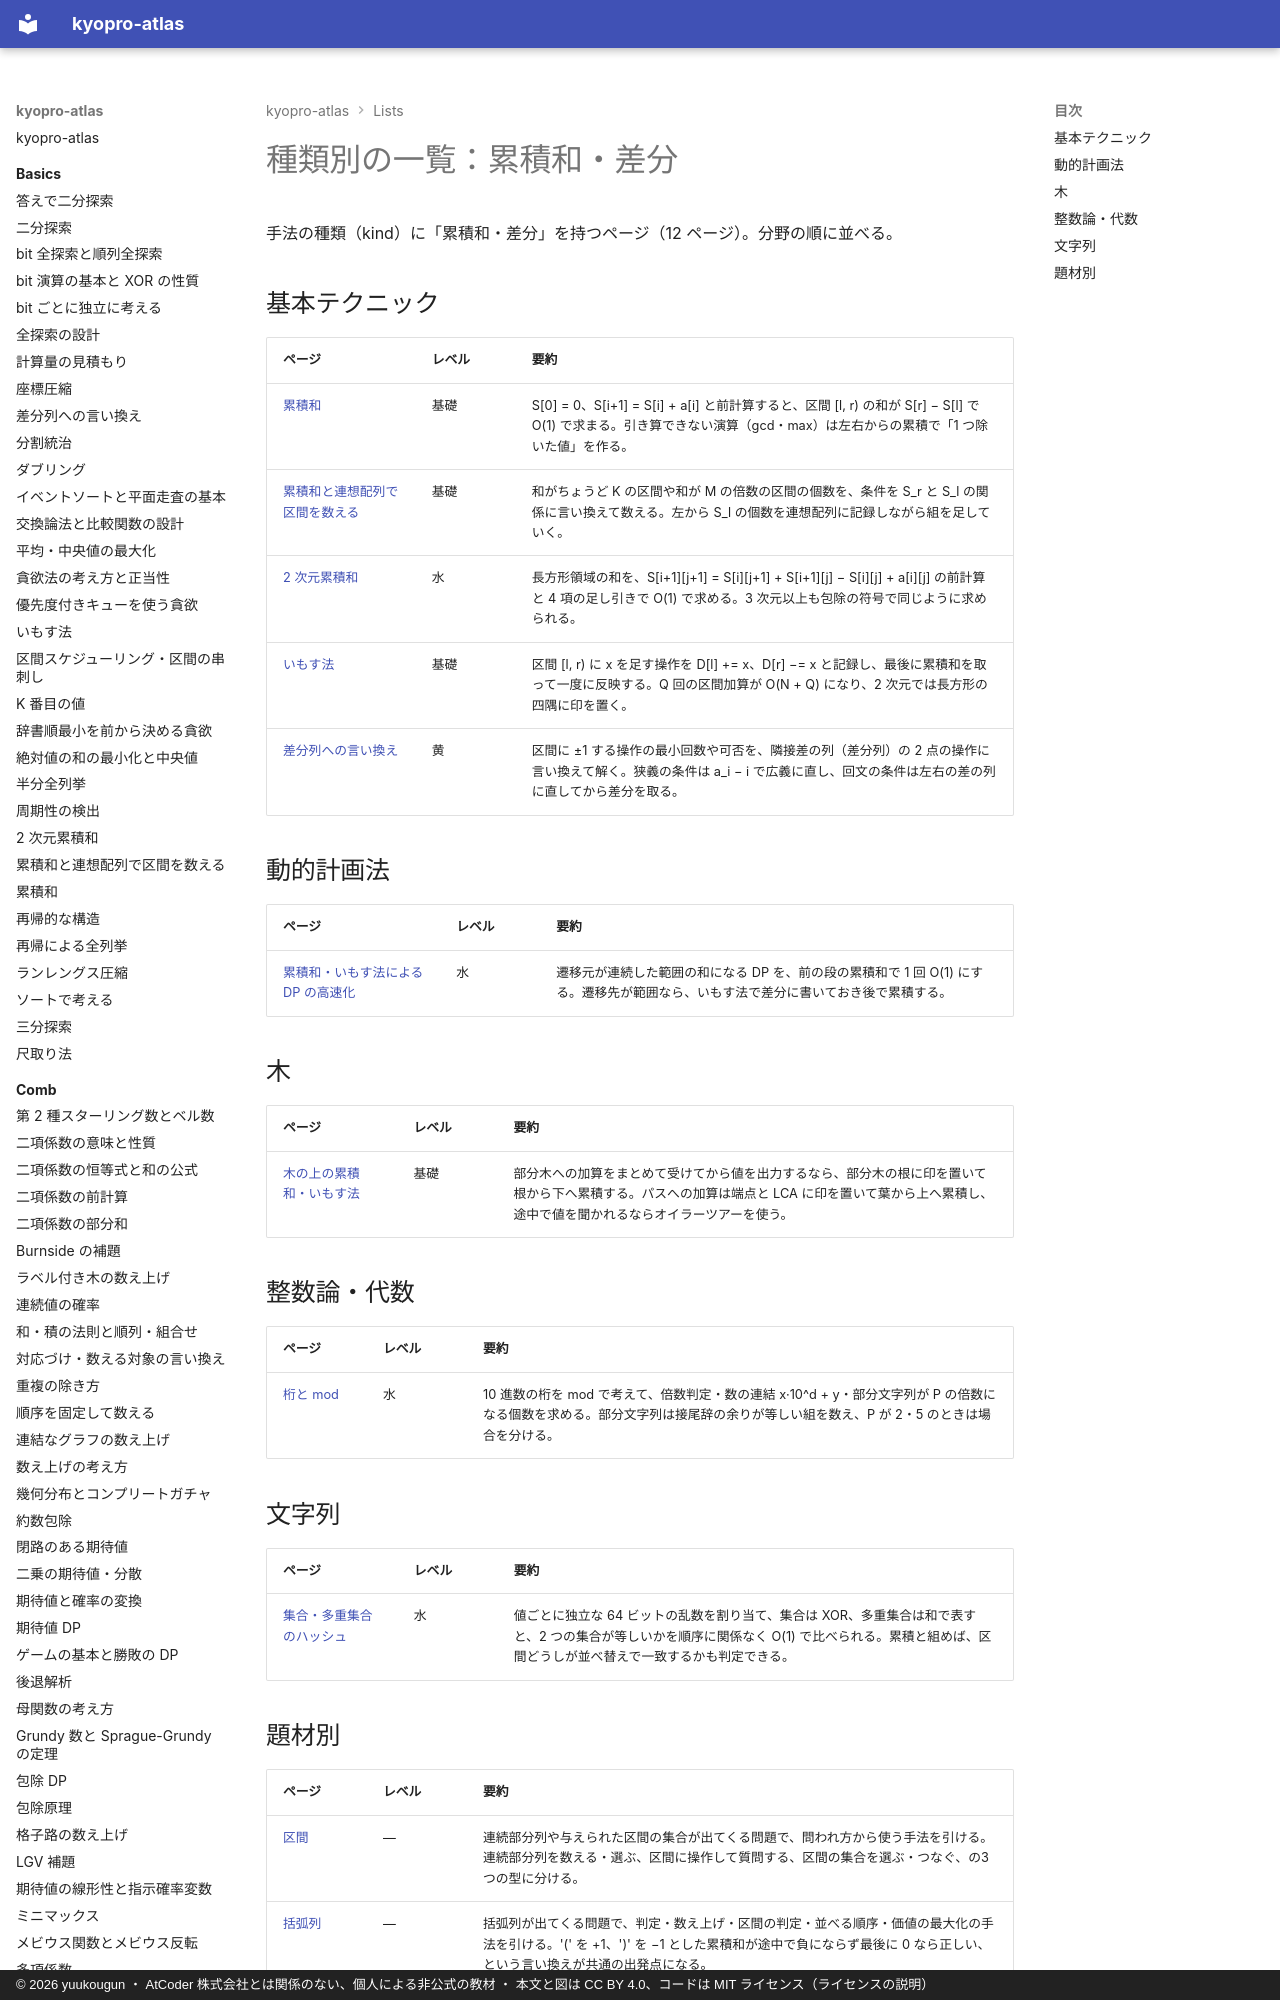

repository: yuukougun/kyopro-atlas · page: lists/kind-prefix-sum/index.html · generator: mkdocs · copyright: © 2026 yuukougun ・ AtCoder 株式会社とは関係のない、個人による非公式の教材 ・ 本文と図は CC BY 4.0、コードは MIT ライセンス（ライセンスの説明）

---
title: 種類別の一覧：累積和・差分
type: generated
---

<!-- tools/gen_site.py が生成する。手で直さない -->

# 種類別の一覧：累積和・差分

手法の種類（kind）に「累積和・差分」を持つページ（12 ページ）。分野の順に並べる。

## 基本テクニック

| ページ | レベル | 要約 |
| --- | --- | --- |
| [累積和](../basics/prefix-sum.md) | 基礎 | S[0] = 0、S[i+1] = S[i] + a[i] と前計算すると、区間 [l, r) の和が S[r] − S[l] で O(1) で求まる。引き算できない演算（gcd・max）は左右からの累積で「1 つ除いた値」を作る。 |
| [累積和と連想配列で区間を数える](../basics/pref
